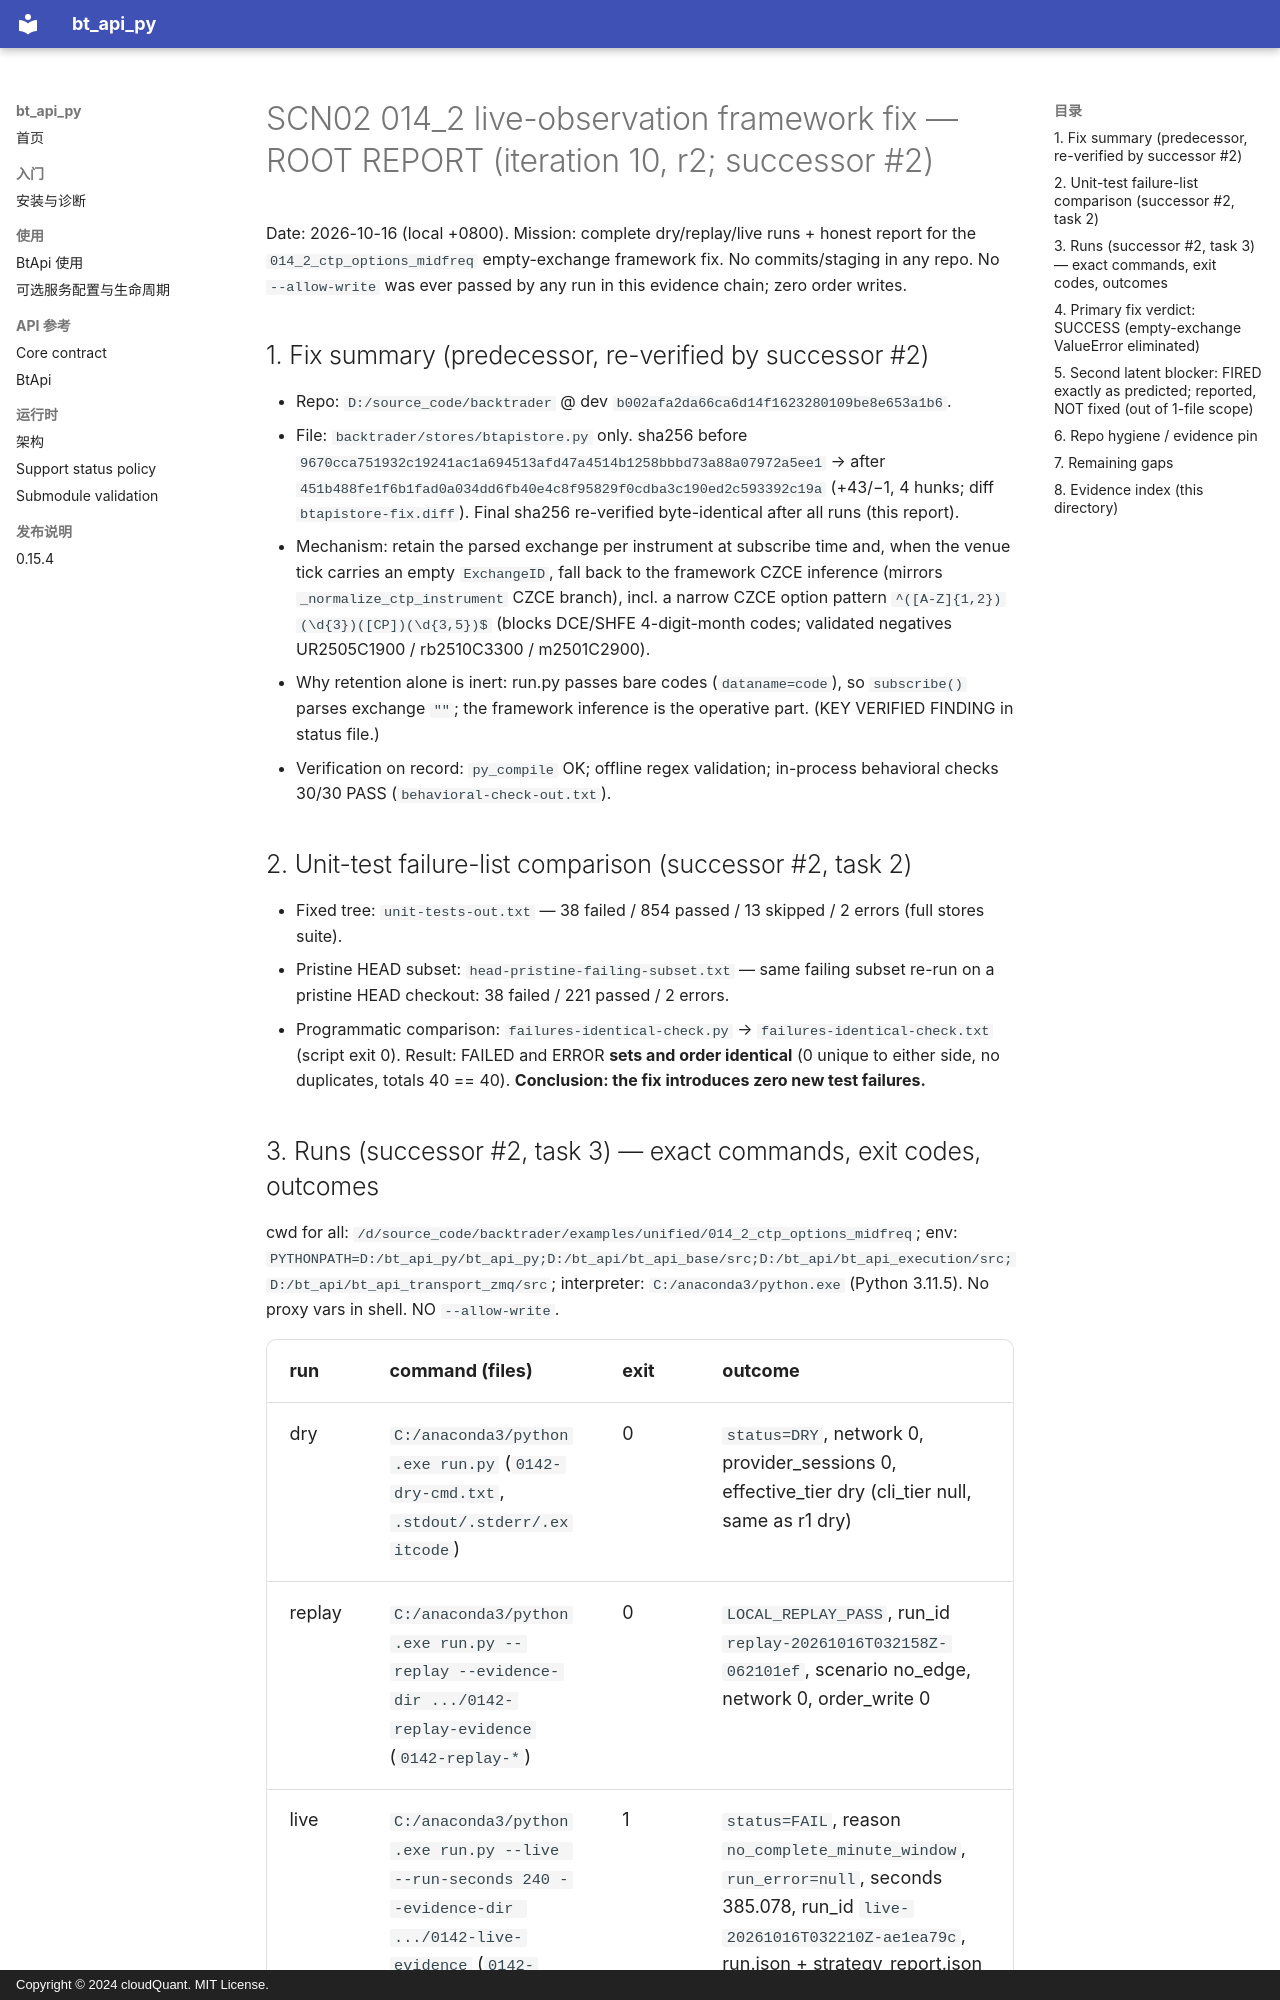

repository: cloudQuant/bt_api_py · page: 迭代计划/迭代10-可选组件与可配置通信/evidence/scn02-0142-livefix-20261016-r2/root-report/index.html · generator: mkdocs · copyright: Copyright © 2024 cloudQuant. MIT License.

# SCN02 014_2 live-observation framework fix — ROOT REPORT (iteration 10, r2; successor #2)

Date: 2026-10-16 (local +0800). Mission: complete dry/replay/live runs + honest report for the
`014_2_ctp_options_midfreq` empty-exchange framework fix. No commits/staging in any repo.
No `--allow-write` was ever passed by any run in this evidence chain; zero order writes.

## 1. Fix summary (predecessor, re-verified by successor #2)

- Repo: `D:/source_code/backtrader` @ dev `b002afa2da66ca6d14f1623280109be8e653a1b6`.
- File: `backtrader/stores/btapistore.py` only. sha256 before `9670cca751932c19241ac1a694513afd47a4514b1258bbbd73a88a07972a5ee1`
  → after `451b488fe1f6b1fad0a034dd6fb40e4c8f95829f0cdba3c190ed2c593392c19a` (+43/−1, 4 hunks; diff
  `btapistore-fix.diff`). Final sha256 re-verified byte-identical after all runs (this report).
- Mechanism: retain the parsed exchange per instrument at subscribe time and, when the venue tick
  carries an empty `ExchangeID`, fall back to the framework CZCE inference (mirrors
  `_normalize_ctp_instrument` CZCE branch), incl. a narrow CZCE option pattern
  `^([A-Z]{1,2})(\d{3})([CP])(\d{3,5})$` (blocks DCE/SHFE 4-digit-month codes; validated negatives
  UR2505C1900 / rb2510C3300 / m2501C2900).
- Why retention alone is inert: run.py passes bare codes (`dataname=code`), so `subscribe()` parses
  exchange `""`; the framework inference is the operative part. (KEY VERIFIED FINDING in status file.)
- Verification on record: `py_compile` OK; offline regex validation; in-process behavioral checks
  30/30 PASS (`behavioral-check-out.txt`).

## 2. Unit-test failure-list comparison (successor #2, task 2)

- Fixed tree: `unit-tests-out.txt` — 38 failed / 854 passed / 13 skipped / 2 errors (full stores suite).
- Pristine HEAD subset: `head-pristine-failing-subset.txt` — same failing subset re-run on a pristine
  HEAD checkout: 38 failed / 221 passed / 2 errors.
- Programmatic comparison: `failures-identical-check.py` → `failures-identical-check.txt`
  (script exit 0). Result: FAILED and ERROR **sets and order identical** (0 unique to either side,
  no duplicates, totals 40 == 40). **Conclusion: the fix introduces zero new test failures.**

## 3. Runs (successor #2, task 3) — exact commands, exit codes, outcomes

cwd for all: `/d/source_code/backtrader/examples/unified/014_2_ctp_options_midfreq`;
env: `PYTHONPATH=D:/bt_api_py/bt_api_py;D:/bt_api/bt_api_base/src;D:/bt_api/bt_api_execution/src;D:/bt_api/bt_api_transport_zmq/src`;
interpreter: `C:/anaconda3/python.exe` (Python 3.11.5). No proxy vars in shell. NO `--allow-write`.

| run | command (files) | exit | outcome |
|---|---|---|---|
| dry | `C:/anaconda3/python.exe run.py` (`0142-dry-cmd.txt`, `.stdout/.stderr/.exitcode`) | 0 | `status=DRY`, network 0, provider_sessions 0, effective_tier dry (cli_tier null, same as r1 dry) |
| replay | `C:/anaconda3/python.exe run.py --replay --evidence-dir .../0142-replay-evidence` (`0142-replay-*`) | 0 | `LOCAL_REPLAY_PASS`, run_id `replay-20261016T032158Z-062101ef`, scenario no_edge, network 0, order_write 0 |
| live | `C:/anaconda3/python.exe run.py --live --run-seconds 240 --evidence-dir .../0142-live-evidence` (`0142-live-*`) | 1 | `status=FAIL`, reason `no_complete_minute_window`, `run_error=null`, seconds 385.078, run_id `live-20261016T032210Z-ae1ea79c`, run.json + strategy_report.json in `0142-live-evidence/` |

Live run details: front pair selected index 1 (standard, whitelisted, score 164 ms; R34 selected
index 2 — selection is score-based), legs `CZCE.SA701 / CZCE.SA701C1080 / CZCE.SA701P1080`;
preflight trading_day 20261016, metadata OK (SA701 tick 1.0/mult 20; options tick 0.5/mult 20),
account_rows 1; clock live non-synthetic (`czce-live-observe:20261016`); cleanup `closed`;
stderr empty (0 lines); `external_request_counts.order_write = 0`; observation: decisions 0,
feature_minutes 0, feed_evidence_fault null. Exit codes: EXIT_PASS=0, EXIT_FAIL=1, EXIT_BLOCKED=2,
EXIT_UNKNOWN=3 (run.py:47).
